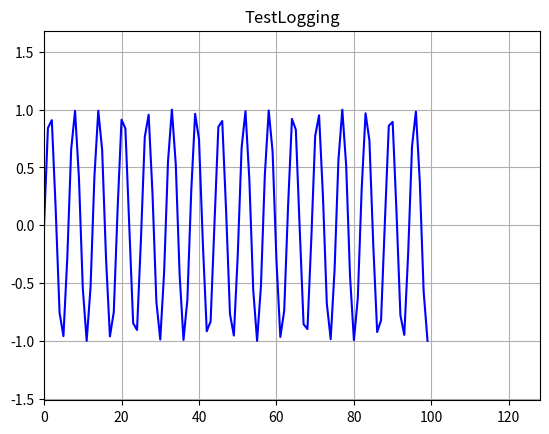

This chart was generated by the following Python code:
'''
This class graphs data instead of printing it as the logger does.
'''

import numpy as np
import matplotlib.pyplot as plt

loggers = {}
info = 1
debug = 2
logging_level = info

def getGraphLogger(name = None, style = 'gs'):
    if name not in loggers:
        loggers[name] = graphlogger(name, style)
    return loggers[name]

def set_logging_level(level):
    logging_level = level

class graphlogger():
    def __init__(self, name, style):
        self.name = name
        self.x_values = []
        self.y_values = []
        #pyplot stuff
        self.fig = plt.figure()
        self.ax = self.fig.add_subplot(111)
        self.ax.set_title(str(self.name))
        self.line, = self.ax.plot([], [], style)
        self.ax.grid()
        self.clean_background = self.fig.canvas.copy_from_bbox(self.ax.bbox)
        self.draw_initial = True #Need to call draw once
        
    def infoplot(self, *args, **kwargs):
        if logging_level <= info:
            self.plot(*args, **kwargs)
    
    def debugplot(self, *args, **kwargs):
        if logging_level <= debug:
            self.plot(*args, **kwargs)
            
    def show(self):
        self.fig.canvas.draw()
        plt.show()
    
    def interactive(self, on=True):
        if on:
            plt.ion()
        else:
            plt.ioff()
            
    def plot(self, y_val, x_val = None):
        if x_val == None:
            if len(self.x_values) == 0:
                x_val = 0
            else:
                x_val = self.x_values[len(self.x_values) - 1] + 1
        x = float(x_val)
        y = float(y_val)
        
        self.x_values.append(x)
        self.y_values.append(y)
        
        xmin, xmax = self.ax.get_xlim()
        ymin, ymax = self.ax.get_ylim()
        reclear = False
        if x >= xmax:
            self.ax.set_xlim(xmin, 2*x)
            reclear = True
        if x < xmin:
            if x >= 0:
                self.ax.set_xlim(x/2, xmax)
            else:
                self.ax.set_xlim(2*x, xmax)
            reclear = True
            
        if y >= ymax:
            self.ax.set_ylim(ymin, 2*y)
            reclear = True
        if y < ymin:
            if y >= 0:
                self.ax.set_ylim(y/2, ymax)
            else:
                self.ax.set_ylim(2*y, ymax)
            reclear = True
        
#        if reclear:
#            self.fig.canvas.draw()
#            self.clean_background = self.fig.canvas.copy_from_bbox(self.ax.bbox)
            
        #self.line, = self.ax.plot(self.x_values, self.y_values, 'gs')
        self.line.set_data(self.x_values, self.y_values)
        
#        if self.draw_initial:
#            self.fig.canvas.draw()
#            self.draw_initial = False
#        
#        # just draw the animated artist
#        self.ax.draw_artist(self.line)
#        # just redraw the axes rectangle
#        self.fig.canvas.blit(self.ax.bbox)
        
if __name__ == '__main__':
    logger = getGraphLogger('TestLogging', 'b-')
    set_logging_level(debug)
    #logger.interactive()
    for x in range(100):
        y = np.sin(x)
        logger.infoplot(y_val = y)
    logger.show()